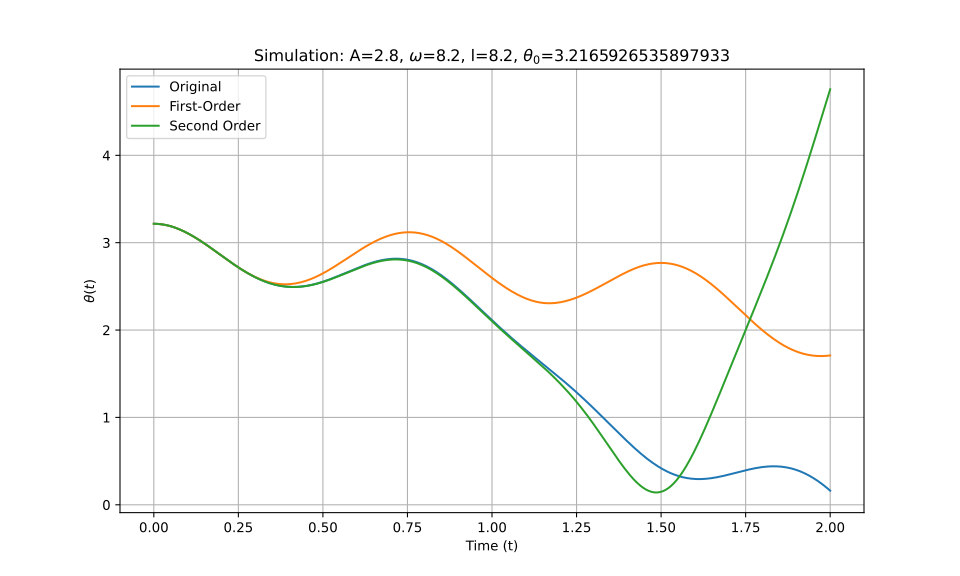

Values plotted in this chart, from the file beside it:
t_eval, Equation_1, Equation_2, Equation_3
0.0, 3.217, 3.217, 3.217
0.002002, 3.217, 3.217, 3.217
0.004004, 3.216, 3.216, 3.216
0.006006, 3.216, 3.216, 3.216
0.008008, 3.216, 3.216, 3.216
0.01001, 3.215, 3.215, 3.215
0.01201, 3.215, 3.215, 3.215
0.01401, 3.214, 3.214, 3.214
0.01602, 3.214, 3.214, 3.214
0.01802, 3.213, 3.213, 3.213
0.02002, 3.212, 3.212, 3.212
0.02202, 3.211, 3.211, 3.211
0.02402, 3.21, 3.21, 3.21
0.02603, 3.209, 3.209, 3.209
0.02803, 3.208, 3.208, 3.208
0.03003, 3.206, 3.206, 3.206
0.03203, 3.205, 3.205, 3.205
0.03403, 3.203, 3.203, 3.203
0.03604, 3.202, 3.202, 3.202
0.03804, 3.2, 3.2, 3.2
0.04004, 3.198, 3.198, 3.198
0.04204, 3.197, 3.197, 3.197
0.04404, 3.195, 3.195, 3.195
0.04605, 3.193, 3.193, 3.193
0.04805, 3.191, 3.191, 3.191
0.05005, 3.188, 3.188, 3.188
0.05205, 3.186, 3.186, 3.186
0.05405, 3.184, 3.184, 3.184
0.05606, 3.181, 3.181, 3.181
0.05806, 3.179, 3.179, 3.179
0.06006, 3.176, 3.176, 3.176
0.06206, 3.174, 3.173, 3.174
0.06406, 3.171, 3.171, 3.171
0.06607, 3.168, 3.168, 3.168
0.06807, 3.165, 3.165, 3.165
0.07007, 3.162, 3.162, 3.162
0.07207, 3.159, 3.159, 3.159
0.07407, 3.156, 3.156, 3.156
0.07608, 3.152, 3.152, 3.152
0.07808, 3.149, 3.149, 3.149
0.08008, 3.146, 3.146, 3.146
0.08208, 3.142, 3.142, 3.142
0.08408, 3.139, 3.139, 3.139
0.08609, 3.135, 3.135, 3.135
0.08809, 3.131, 3.131, 3.132
0.09009, 3.128, 3.127, 3.128
0.09209, 3.124, 3.124, 3.124
0.09409, 3.12, 3.12, 3.12
0.0961, 3.116, 3.116, 3.116
0.0981, 3.112, 3.112, 3.112
0.1001, 3.108, 3.108, 3.108
0.1021, 3.104, 3.104, 3.104
0.1041, 3.1, 3.099, 3.1
0.1061, 3.096, 3.095, 3.096
0.1081, 3.091, 3.091, 3.091
0.1101, 3.087, 3.086, 3.087
0.1121, 3.082, 3.082, 3.083
0.1141, 3.078, 3.078, 3.078
0.1161, 3.074, 3.073, 3.074
0.1181, 3.069, 3.068, 3.069
... 940 more rows
